Run: headless pygame with SDL's dummy video driver; simulated clock (each Clock.tick advances the game by its frame time, no real sleeping); random seed 0; keys injected as events and as key.get_pressed() state; mouse plan: one left click at the window centre at the start of phase 2, then a move to the lower-right quarter at the start of phase 3.
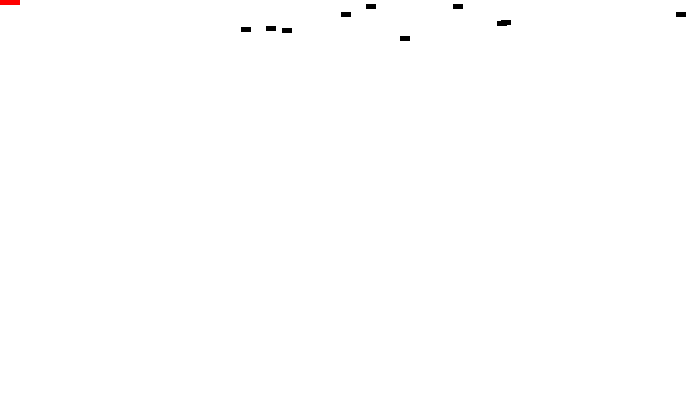
Frame 1 of 4 · flips 1–60 · no input
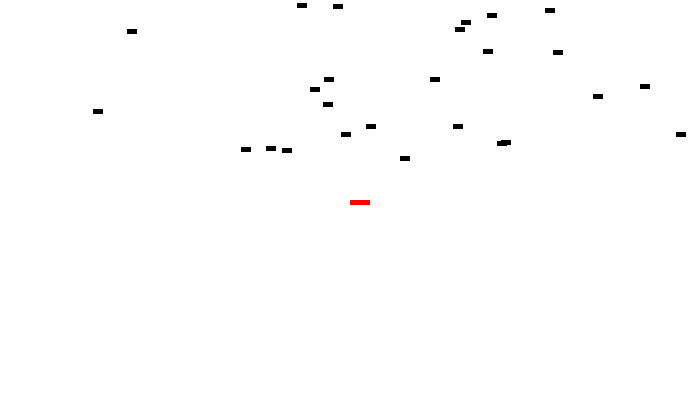
Frame 2 of 4 · flips 61–180 · clicked the window centre · tapped SPACE, RETURN · held RIGHT (→), D
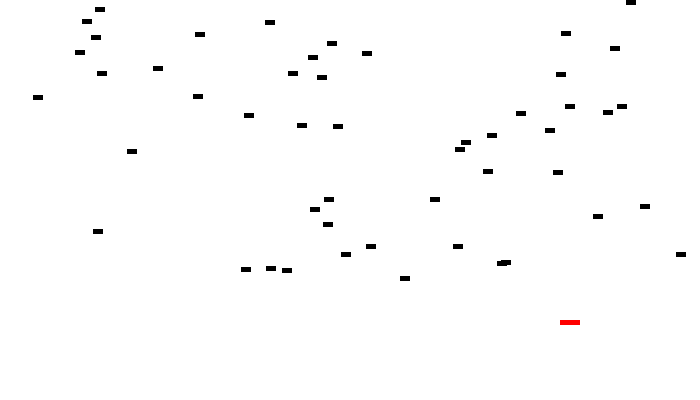
Frame 3 of 4 · flips 181–300 · moved the mouse to the lower-right quarter · held DOWN (↓), S
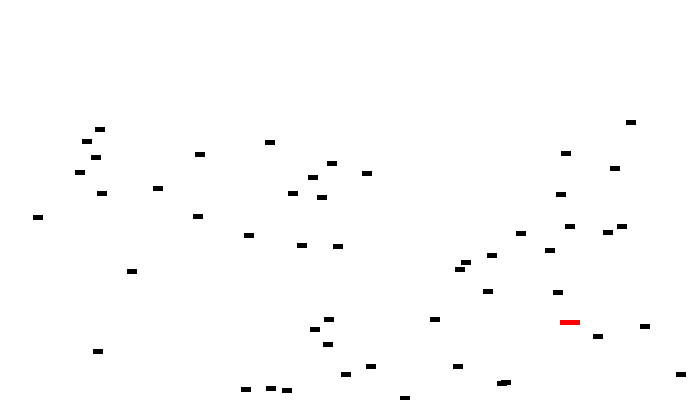
Frame 4 of 4 · flips 301–420 · held LEFT (←), A, UP (↑), W

The pygame program that drew these frames:

"""
Sample Python/Pygame Programs
Simpson College Computer Science
http://programarcadegames.com/
http://simpson.edu/computer-science/
  
Vídeo explicativo: http://youtu.be/qbEEcQXw8aw
"""
  
import pygame
import random
  
# Definimos algunos colores
 
NEGRO = (0, 0, 0)
BLANCO = (255, 255, 255)
ROJO = (255, 0, 0)
  
  
# Establecemos el largo y alto de la pantalla
largo_pantalla = 700
alto_pantalla = 400  
 
class Bloque(pygame.sprite.Sprite):
    """
    Esta clase representa la pelota.        
    Deriva de la clase "Sprite" en Pygame
    """
    def __init__(self, color, width, height):
        """ Constructor. Le pasa el color al bloque, 
        así como la posición de x,y """
        # Llama a la clase constructor padre (Sprite)
        super().__init__() 
  
        # Crea una imagen del bloque y lo rellena de color.
        # También podríamos usar una imagen guardada en disco.
        self.image = pygame.Surface([width, height])
        self.image.fill(color)
  
        # Extraemos el objeto rectángulo que posee las dimensiones de la imagen.
        # Estableciendo los valores para rect.x and rect.y actualizamos la posición de este objeto.
        self.rect = self.image.get_rect()
         
    def reset_pos(self):
        """ Restablecemos la posición en la parte alta de la pantalla, en una ubicación aleatoria x.
        Si hubiera una colisión, sería llamada por update() o por el bucle principal.
        """
        self.rect.y = random.randrange(-300, -20)
        self.rect.x = random.randrange(0,largo_pantalla-20)        
 
    def update(self):
        """ Llamada para cada fotograma. """
 
        # Desplaza el bloque un píxel hacia abajo.
        self.rect.y += 1
         
        # Si el bloque estuviera muy abajo, lo restablecemos a la parte superior de la pantalla.
#        if self.rect.y > alto_pantalla+10:
#            self.reset_pos()
 
class Protagonista(Bloque):
    """ La clase protagonista deriva de Bloque, pero sobrescribe su funcionalidad de 'update' 
    por una nueva función de desplazamiento que moverá el bloque con el ratón. """
    def update(self):
        # Obtiene la posición actual del ratón. La devuelve en forma de 
        # una lista de dos números.
        pos = pygame.mouse.get_pos()
          
        # Extraemos x e y de la lista, tal como si extrajéramos letras de una cadena de texto (string).
        # Coloca al objeto protagonista en la posición del ratón.
        self.rect.x = pos[0]
        self.rect.y = pos[1]        
         
# Iniciamos Pygame
pygame.init()
  

pantalla = pygame.display.set_mode([largo_pantalla, alto_pantalla])
  
# Esta es una lista de 'sprites.' Cada bloque en el programa es 
# añadido a esta lista. La lista bes gestionada por la clase llamada  'Group.'
bloque_lista = pygame.sprite.Group()
  
# Esta es una lista de cada sprite, así como de los bloques y del protagonista.rojo
listade_todoslos_sprites= pygame.sprite.Group()
  
for i in range(50):
    # Esto representa un bloque
    bloque = Bloque(NEGRO, 10, 5) # color, ancho y alto del bloque
  
    # Establece una ubicación aleatoria para el bloque
    bloque.reset_pos()
      
    # Añade el bloque a la lista de objetos
    bloque_lista.add(bloque)
    listade_todoslos_sprites.add(bloque)
      
      
# Crea un bloque protagonista de color rojo
protagonista = Protagonista(ROJO, 20, 5)
listade_todoslos_sprites.add(protagonista)
  
# Iteramos hasta que el usuario haga click sobre el botón de salir.
hecho = False
  
# Lo usamos para gestionar cuan rápido se actualiza la pantalla
reloj = pygame.time.Clock()
  
puntuacion = 0
  
# -------- Bucle Principal del Programa -----------
while not hecho:
    for evento in pygame.event.get(): 
        if evento.type == pygame.QUIT:
            hecho = True
  
    #Limpiamos la pantalla
    pantalla.fill(BLANCO)
     
    # Llamamos al método update() para cada sprite en la lista
    listade_todoslos_sprites.update()
      
    # Observamos si el bloque protagonista ha colisionado con algo
    lista_impactos_bloques = pygame.sprite.spritecollide(protagonista, bloque_lista, False)  
      
    # Comprobamos la lista de colisiones
    for bloque in lista_impactos_bloques:
        puntuacion += 1
        print( puntuacion )
         
        # Restablecemos al bloque, en la parte alta de la pantalla, para que vuelva caer.
        bloque.reset_pos() 
    
    
    for elemento in listade_todoslos_sprites:
        if elemento.rect.y > alto_pantalla:
            print('Has perdido')
            hecho = True
            break
    
    
    # Dibujamos todos los sprites
    listade_todoslos_sprites.draw(pantalla)
      
    # Limitamos a 20 fotogramas por segundo
    reloj.tick(50)
  
    # Avanzamos y actualizamos la pantalla con todo lo que hemos dibujado.
    pygame.display.flip()
  
pygame.quit()
